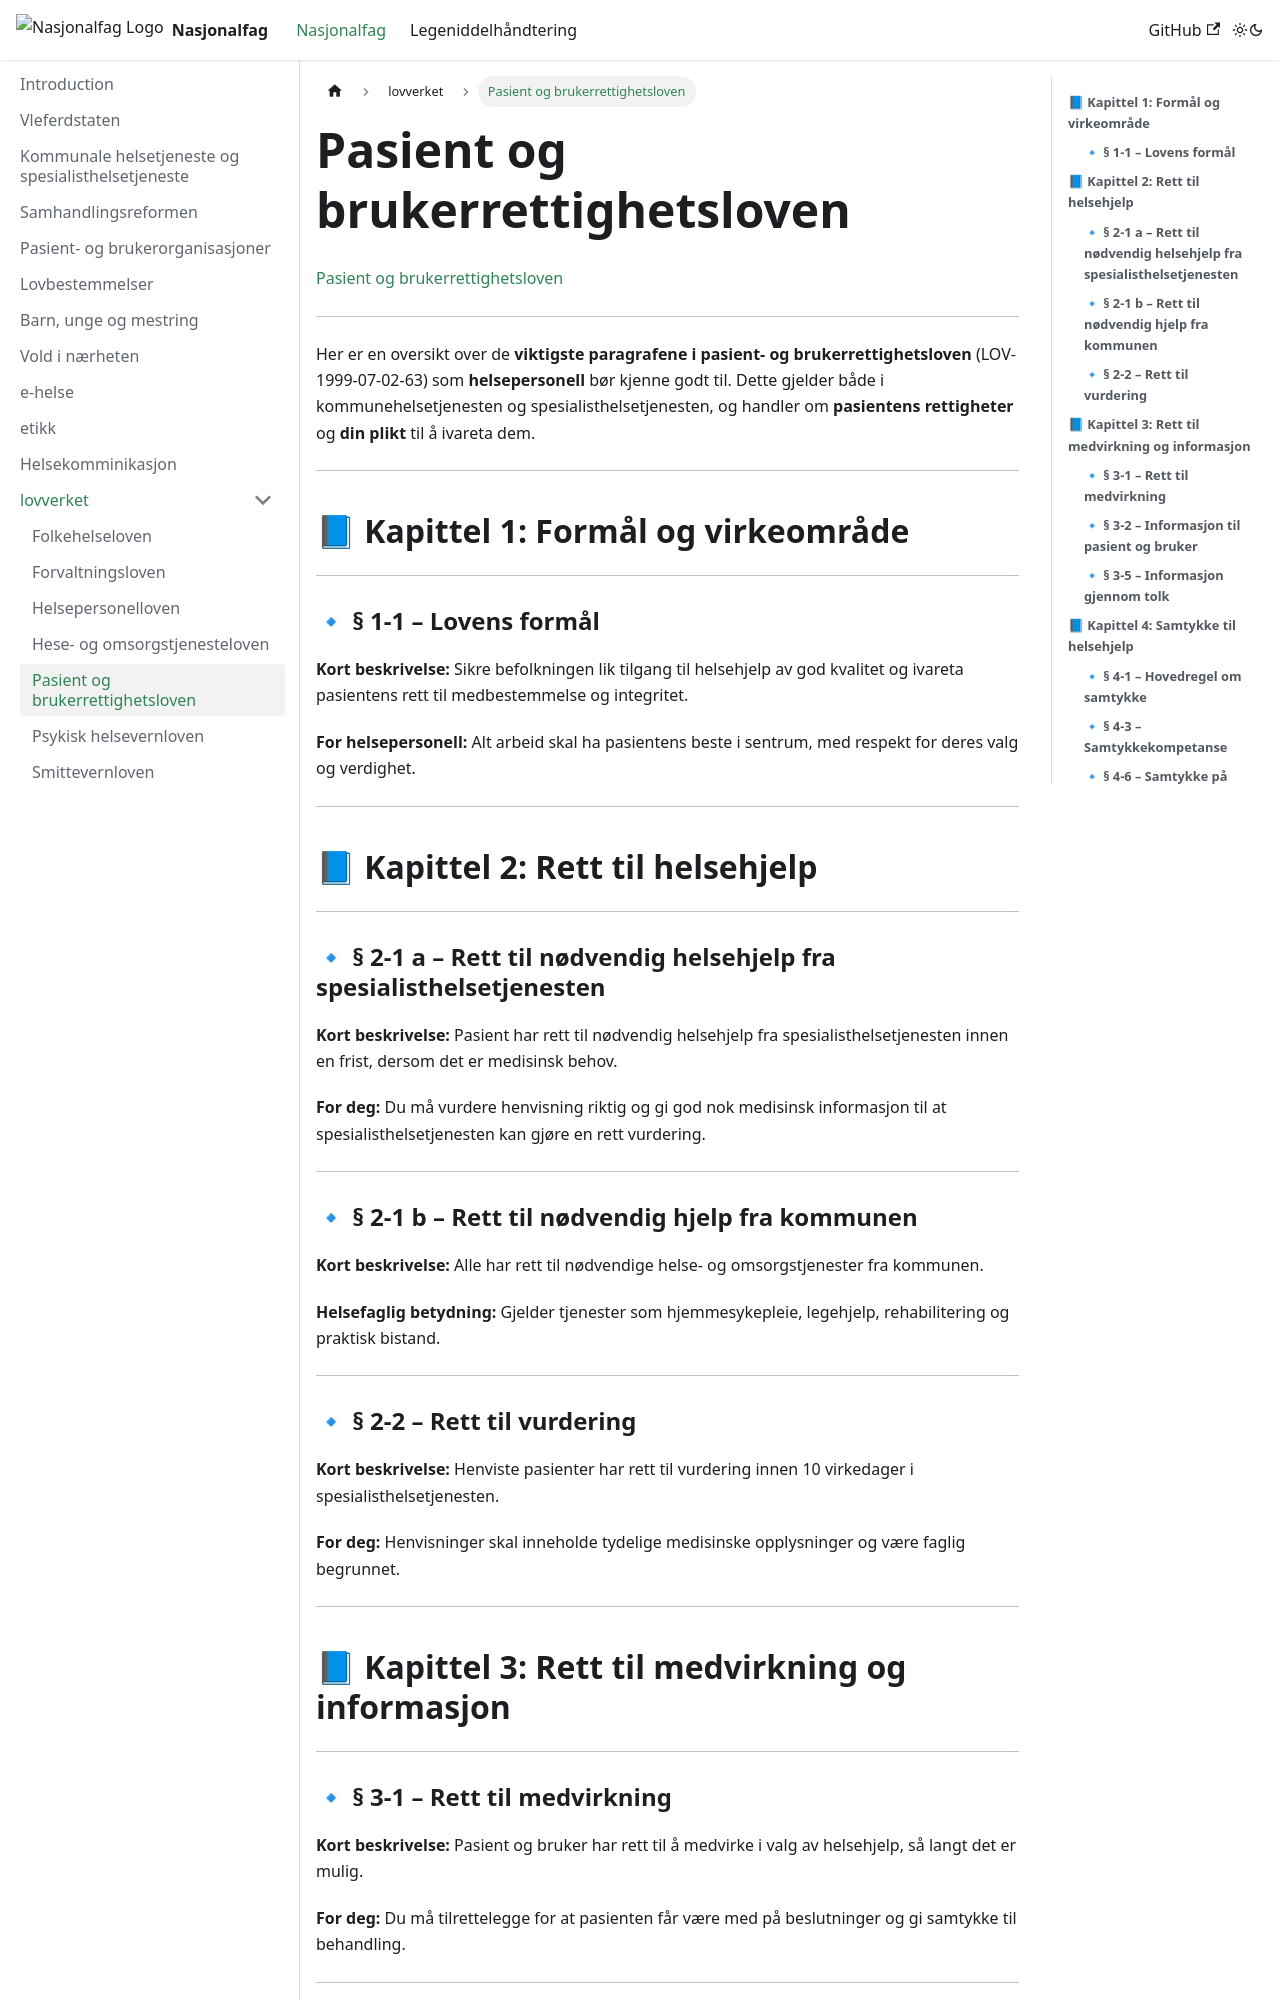

repository: mohamad-j/nf-lm · page: docs/nasjonalfag/lovverket/Pasient  og brukerrettighetsloven.html · generator: docusaurus

[Pasient  og brukerrettighetsloven](https://lovdata.no/dokument/NL/lov/1999-07-02-63?q=pasientrettighetsloven)

---

Her er en oversikt over de **viktigste paragrafene i pasient- og brukerrettighetsloven** (LOV-1999-07-02-63) som **helsepersonell** bør kjenne godt til. Dette gjelder både i kommunehelsetjenesten og spesialisthelsetjenesten, og handler om **pasientens rettigheter** og **din plikt** til å ivareta dem.

---

## 📘 **Kapittel 1: Formål og virkeområde**

---

### 🔹 **§ 1-1 – Lovens formål**

**Kort beskrivelse:**
Sikre befolkningen lik tilgang til helsehjelp av god kvalitet og ivareta pasientens rett til medbestemmelse og integritet.

**For helsepersonell:**
Alt arbeid skal ha pasientens beste i sentrum, med respekt for deres valg og verdighet.

---

## 📘 **Kapittel 2: Rett til helsehjelp**

---

### 🔹 **§ 2-1 a – Rett til nødvendig helsehjelp fra spesialisthelsetjenesten**

**Kort beskrivelse:**
Pasient har rett til nødvendig helsehjelp fra spesialisthelsetjenesten innen en frist, dersom det er medisinsk behov.

**For deg:**
Du må vurdere henvisning riktig og gi god nok medisinsk informasjon til at spesialisthelsetjenesten kan gjøre en rett vurdering.

---

### 🔹 **§ 2-1 b – Rett til nødvendig hjelp fra kommunen**

**Kort beskrivelse:**
Alle har rett til nødvendige helse- og omsorgstjenester fra kommunen.

**Helsefaglig betydning:**
Gjelder tjenester som hjemmesykepleie, legehjelp, rehabilitering og praktisk bistand.

---

### 🔹 **§ 2-2 – Rett til vurdering**

**Kort beskrivelse:**
Henviste pasienter har rett til vurdering innen 10 virkedager i spesialisthelsetjenesten.

**For deg:**
Henvisninger skal inneholde tydelige medisinske opplysninger og være faglig begrunnet.

---

## 📘 **Kapittel 3: Rett til medvirkning og informasjon**

---

### 🔹 **§ 3-1 – Rett til medvirkning**

**Kort beskrivelse:**
Pasient og bruker har rett til å medvirke i valg av helsehjelp, så langt det er mulig.

**For deg:**
Du må tilrettelegge for at pasienten får være med på beslutninger og gi samtykke til behandling.

---
